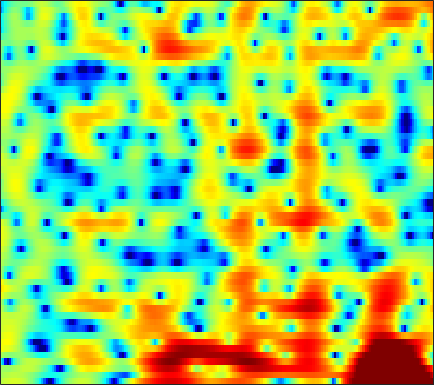

The data file committed next to this chart (first rows):
1.9176, 2.2062, 2.5144, 2.7512, 2.8759, 2.9673, 2.9792, 2.9397, 2.8166, 2.6005, 2.2825, 1.973, 1.4604, 0.81733, 0.22975, -0.70525, -1.8593, -2.9082, -4.6409, -6.9588, -10.266, -14.033, -24.805, -20.012
1.166, 1.422, 1.699, 1.908, 2.022, 2.117, 2.149, 2.132, 2.051, 1.902, 1.687, 1.479, 1.139, 0.7264, 0.3725, -0.154, -0.7367, -1.199, -1.826, -2.432, -2.985, -3.337, -3.697, -3.888
1.215, 1.023, 0.8378, 0.7763, 0.8233, 0.997, 1.259, 1.484, 1.784, 2.04, 2.222, 2.301, 2.321, 2.237, 2.103, 1.829, 1.443, 1.077, 0.4797, -0.2395, -1.119, -1.911, -3.192, -4.824
-3.769, -6.773, -13.84, -26.32, -12.77, -6.786, -3.561, -1.929, -0.3698, 0.7033, 1.433, 1.792, 2.083, 2.206, 2.211, 2.132, 1.967, 1.794, 1.527, 1.229, 0.9077, 0.6532, 0.289, -0.06236
1.714, 1.194, 0.6379, 0.303, 0.2114, 0.2539, 0.3907, 0.491, 0.5619, 0.5152, 0.3156, 0.06421, -0.4194, -1.025, -1.541, -2.287, -3.026, -3.505, -3.945, -4.043, -3.763, -3.338, -2.589, -1.718
3.959, 3.888, 3.74, 3.524, 3.314, 2.95, 2.472, 2.02, 1.272, 0.3392, -0.8152, -1.833, -3.413, -5.242, -6.814, -9.222, -12.14, -14.96, -20.93, -35.45, -19.04, -13.99, -9.626, -6.453
3.742, 4.07, 4.307, 4.328, 4.204, 3.852, 3.279, 2.689, 1.67, 0.3517, -1.311, -2.829, -5.343, -8.611, -11.81, -18.05, -34.04, -26.49, -18.62, -14.98, -12.25, -10.38, -8.017, -5.887
3.032, 3.45, 3.809, 3.954, 3.925, 3.715, 3.32, 2.898, 2.174, 1.266, 0.183, -0.7343, -2.064, -3.43, -4.402, -5.516, -6.236, -6.48, -6.433, -6.104, -5.568, -5.095, -4.42, -3.778
2.593, 2.865, 3.115, 3.235, 3.243, 3.144, 2.927, 2.69, 2.28, 1.774, 1.19, 0.7208, 0.06952, -0.5863, -1.058, -1.642, -2.14, -2.466, -2.808, -3.069, -3.25, -3.364, -3.505, -3.662
2.494, 2.651, 2.789, 2.854, 2.86, 2.811, 2.687, 2.55, 2.31, 2.002, 1.625, 1.297, 0.8053, 0.249, -0.1984, -0.8106, -1.433, -1.901, -2.476, -2.972, -3.359, -3.593, -3.841, -4.045
2.532, 2.491, 2.385, 2.271, 2.215, 2.191, 2.211, 2.247, 2.27, 2.229, 2.066, 1.849, 1.422, 0.8114, 0.2313, -0.723, -1.887, -2.878, -4.291, -5.648, -6.567, -6.719, -6.206, -5.234
1.983, 1.157, -0.223, -1.593, -2.201, -1.951, -0.8296, 0.1308, 1.211, 1.951, 2.34, 2.396, 2.204, 1.713, 1.134, 0.05048, -1.437, -2.902, -5.585, -9.597, -15.4, -15.59, -9.595, -5.483
1.465, -0.01183, -2.797, -6.687, -9.261, -7.642, -4.117, -2.157, -0.4201, 0.5795, 1.042, 1.115, 0.9151, 0.4339, -0.05813, -0.8096, -1.584, -2.15, -2.775, -3.177, -3.228, -2.973, -2.227, -1.181
3.862, 3.215, 2.347, 1.579, 1.143, 0.8276, 0.7642, 0.7715, 0.7405, 0.5383, 0.07841, -0.471, -1.536, -2.945, -4.157, -5.742, -6.808, -6.881, -6.101, -4.921, -3.749, -2.918, -1.931, -1.099
5.359, 4.828, 4.143, 3.543, 3.154, 2.726, 2.356, 2.08, 1.661, 1.113, 0.3068, -0.5228, -2.037, -4.207, -6.463, -10.79, -15.67, -14.11, -9.416, -6.354, -4.374, -3.355, -2.471, -2.014
4.589, 3.665, 2.503, 1.615, 1.234, 1.105, 1.277, 1.49, 1.729, 1.813, 1.688, 1.452, 0.9554, 0.2736, -0.2973, -0.9836, -1.459, -1.605, -1.558, -1.391, -1.245, -1.261, -1.52, -2.065
1.814, -0.4244, -4.584, -10.79, -12.12, -6.598, -2.812, -0.9454, 0.7545, 1.849, 2.551, 2.873, 3.09, 3.137, 3.089, 2.94, 2.715, 2.519, 2.183, 1.764, 1.168, 0.5757, -0.4506, -1.8
1.241, -0.08042, -1.911, -3.315, -3.642, -3.051, -1.863, -0.9415, 0.1335, 1.011, 1.689, 2.081, 2.471, 2.733, 2.853, 2.898, 2.828, 2.695, 2.389, 1.935, 1.271, 0.6331, -0.4355, -1.833
1.732, 1.217, 0.5452, -0.04273, -0.3809, -0.6679, -0.7726, -0.7521, -0.6173, -0.3644, -0.03224, 0.2586, 0.672, 1.062, 1.315, 1.584, 1.75, 1.782, 1.705, 1.472, 1.098, 0.716, 0.06303, -0.727
2.131, 1.767, 1.168, 0.4379, -0.179, -1.07, -2.002, -2.656, -3.322, -3.568, -3.27, -2.748, -1.835, -0.8894, -0.2413, 0.4952, 1.042, 1.329, 1.561, 1.615, 1.529, 1.37, 1.064, 0.6838
2.92, 2.557, 1.837, 0.8332, -0.1462, -1.842, -4.155, -6.521, -11.15, -16.91, -12.36, -8.37, -4.832, -2.465, -1.158, 0.129, 1.02, 1.491, 1.898, 2.093, 2.09, 1.987, 1.748, 1.403
3.616, 3.303, 2.658, 1.778, 0.945, -0.3988, -1.999, -3.343, -5.008, -5.865, -5.339, -4.277, -2.647, -1.196, -0.2929, 0.6362, 1.288, 1.616, 1.841, 1.885, 1.743, 1.543, 1.131, 0.5523
3.73, 3.446, 2.924, 2.254, 1.692, 0.9188, 0.1806, -0.2932, -0.7132, -0.8753, -0.7362, -0.4874, -0.04537, 0.4252, 0.7167, 0.9736, 1.067, 1.008, 0.7791, 0.4166, 0.002783, -0.3357, -0.8314, -1.403
3.844, 3.448, 2.782, 1.956, 1.266, 0.3254, -0.4703, -0.8296, -0.9503, -0.621, -0.02798, 0.4605, 1.027, 1.412, 1.529, 1.427, 0.9658, 0.3728, -0.7013, -2.069, -3.423, -4.118, -4.221, -3.666
3.157, 2.696, 1.867, 0.6703, -0.6094, -3.051, -6.623, -9.535, -8.599, -4.399, -1.345, 0.2491, 1.702, 2.49, 2.725, 2.589, 1.871, 0.9273, -1.047, -4.29, -10.22, -20.3, -12.57, -6.028
-2.012, -1.678, -1.386, -1.513, -1.976, -3.106, -4.6, -5.32, -4.795, -2.802, -0.7229, 0.5393, 1.759, 2.48, 2.732, 2.683, 2.271, 1.728, 0.7393, -0.413, -1.446, -1.957, -1.961, -1.435
-10.06, -6.58, -3.832, -2.248, -1.493, -0.8476, -0.4154, -0.1182, 0.3444, 0.8977, 1.447, 1.819, 2.187, 2.4, 2.429, 2.309, 2.034, 1.74, 1.287, 0.8286, 0.3784, 0.09856, -0.21, -0.4625
-3.539, -2.684, -1.482, -0.3768, 0.3204, 1.067, 1.637, 1.945, 2.26, 2.442, 2.505, 2.467, 2.312, 2.03, 1.751, 1.336, 0.8769, 0.5499, 0.1449, -0.2111, -0.5129, -0.716, -1.041, -1.427
-0.3719, 0.1937, 0.9703, 1.716, 2.206, 2.743, 3.122, 3.287, 3.344, 3.194, 2.857, 2.463, 1.758, 0.8291, 0.02163, -1.142, -2.258, -2.923, -3.427, -3.495, -3.267, -3.061, -2.874, -2.856
-0.0908, 0.8767, 1.975, 2.844, 3.352, 3.842, 4.104, 4.169, 4.036, 3.66, 3.003, 2.303, 1.047, -0.647, -2.294, -5.196, -9.228, -13.05, -14.55, -10.66, -7.621, -6.158, -4.831, -4.125
-0.445, 0.8072, 2.086, 3.022, 3.537, 3.998, 4.223, 4.233, 4.048, 3.62, 2.916, 2.199, 0.9502, -0.6581, -2.142, -4.524, -7.239, -9.045, -9.893, -8.862, -7.401, -6.465, -5.575, -5.036
0.7256, 1.467, 2.287, 2.916, 3.269, 3.586, 3.737, 3.727, 3.568, 3.219, 2.688, 2.162, 1.296, 0.2454, -0.6269, -1.863, -3.051, -3.858, -4.685, -5.236, -5.605, -5.759, -5.963, -6.137
2.051, 2.311, 2.619, 2.859, 2.997, 3.12, 3.175, 3.176, 3.103, 2.924, 2.633, 2.319, 1.763, 1.044, 0.4088, -0.5424, -1.607, -2.456, -3.635, -4.814, -5.91, -6.64, -7.454, -8.079
2.809, 2.762, 2.645, 2.481, 2.346, 2.223, 2.21, 2.314, 2.517, 2.742, 2.864, 2.849, 2.651, 2.212, 1.693, 0.7708, -0.4613, -1.573, -3.423, -5.6, -8.063, -10.02, -11.78, -12.16
2.792, 2.56, 1.906, 0.8588, -0.1184, -1.334, -1.637, -1.02, 0.4611, 1.954, 3.076, 3.641, 4.017, 3.977, 3.683, 2.905, 1.713, 0.49, -1.607, -4.516, -8.58, -12.83, -19.85, -16.33
1.177, 1.155, 0.3873, -1.402, -3.717, -9.276, -15.31, -8.292, -2.646, 0.5176, 2.514, 3.484, 4.248, 4.509, 4.435, 3.969, 3.105, 2.2, 0.72, -1.079, -2.997, -4.468, -5.971, -6.849
0.2676, 0.5145, 0.4303, -0.0427, -0.5457, -1.103, -1.151, -0.794, 0.1528, 1.213, 2.172, 2.73, 3.249, 3.486, 3.462, 3.203, 2.643, 2.047, 1.01, -0.2403, -1.782, -3.028, -4.996, -7.222
1.121, 1.236, 1.241, 1.111, 0.9719, 0.7727, 0.6474, 0.6392, 0.764, 1.053, 1.408, 1.697, 2.031, 2.26, 2.314, 2.215, 1.922, 1.552, 0.8418, -0.1129, -1.303, -2.371, -4.13, -6.379
1.794, 1.841, 1.719, 1.392, 1.022, 0.3775, -0.3643, -0.8496, -1.323, -1.375, -1, -0.5259, 0.1546, 0.7337, 1.066, 1.285, 1.275, 1.122, 0.74, 0.1829, -0.4855, -1.085, -1.868, -2.567
2.392, 2.565, 2.428, 1.848, 1.071, -0.4574, -2.749, -5.067, -8.786, -9.743, -6.5, -4.211, -1.974, -0.5467, 0.1737, 0.7178, 0.8851, 0.8179, 0.5402, 0.105, -0.432, -0.8342, -1.247, -1.426
3.417, 3.729, 3.722, 3.22, 2.506, 1.068, -0.9894, -2.967, -5.644, -6.428, -4.702, -3.133, -1.517, -0.4867, -0.06477, 0.1757, 0.06566, -0.2104, -0.8039, -1.675, -2.796, -3.694, -4.857, -5.414
4.058, 4.285, 4.332, 4.097, 3.756, 3.07, 2.225, 1.551, 0.7404, 0.1118, -0.2736, -0.4777, -0.7674, -1.122, -1.494, -2.104, -2.787, -3.368, -4.283, -5.482, -7.212, -9.247, -13.86, -27.65
4.069, 4.242, 4.362, 4.339, 4.213, 3.908, 3.449, 3.015, 2.334, 1.532, 0.5795, -0.2618, -1.579, -3.187, -4.527, -6.449, -8.047, -8.682, -8.883, -8.716, -8.768, -8.923, -9.295, -9.264
3.177, 3.544, 3.971, 4.257, 4.352, 4.329, 4.099, 3.791, 3.174, 2.329, 1.183, 0.08625, -1.771, -4.298, -6.839, -11.87, -23.18, -25.61, -14.4, -10.53, -8.551, -7.61, -6.781, -6.198
0.6147, 1.642, 2.736, 3.519, 3.922, 4.215, 4.258, 4.131, 3.745, 3.102, 2.21, 1.36, -0.03234, -1.72, -3.153, -5.08, -6.623, -7.109, -6.984, -6.388, -5.793, -5.491, -5.258, -5.205
-1.794, -0.1872, 1.352, 2.422, 2.995, 3.491, 3.739, 3.775, 3.655, 3.328, 2.825, 2.348, 1.588, 0.7373, 0.06832, -0.7877, -1.556, -2.042, -2.551, -3.012, -3.475, -3.912, -4.662, -5.641
-0.7672, 0.03923, 0.9698, 1.705, 2.13, 2.568, 2.848, 2.964, 2.999, 2.919, 2.709, 2.482, 2.107, 1.673, 1.318, 0.8192, 0.3145, -0.1025, -0.6655, -1.306, -2.103, -2.818, -4.062, -5.748
0.4139, 0.5315, 0.7188, 0.9451, 1.132, 1.409, 1.68, 1.859, 2.016, 2.088, 2.064, 1.984, 1.824, 1.619, 1.461, 1.234, 1, 0.8122, 0.4759, 0.04253, -0.5453, -1.125, -2.085, -3.316
0.433, -0.1442, -0.8439, -1.245, -1.232, -0.8485, -0.2301, 0.2434, 0.7227, 0.9655, 1.002, 0.9057, 0.7128, 0.5378, 0.5056, 0.6023, 0.8211, 1.056, 1.269, 1.357, 1.292, 1.087, 0.6927, 0.1212
-0.4663, -2.374, -5.951, -10.12, -9.941, -6.065, -3.054, -1.592, -0.4466, -0.1002, -0.414, -1.035, -2.292, -3.539, -3.859, -2.927, -1.223, 0.02356, 1.37, 2.284, 2.819, 2.988, 2.983, 2.762
0.1713, -1.397, -3.877, -5.948, -5.908, -4.072, -2.072, -0.9877, -0.2101, -0.1489, -0.9366, -2.179, -5.133, -10.8, -16.12, -8.565, -3.321, -0.9245, 1.207, 2.528, 3.236, 3.502, 3.475, 3.154
0.3594, -0.006753, -0.3588, -0.5209, -0.4367, -0.1334, 0.3205, 0.6052, 0.8158, 0.7547, 0.397, -0.06612, -0.7783, -1.314, -1.386, -0.8624, 0.08595, 0.8681, 1.745, 2.331, 2.551, 2.477, 2.049, 1.22
-2.143, -1.59, -0.9126, -0.3043, 0.07368, 0.5435, 0.9067, 1.11, 1.295, 1.34, 1.308, 1.252, 1.176, 1.152, 1.211, 1.386, 1.664, 1.842, 2.026, 2.019, 1.795, 1.392, 0.6003, -0.6267
-5.481, -3.802, -2.175, -0.9585, -0.2691, 0.4314, 0.8831, 1.111, 1.266, 1.311, 1.277, 1.257, 1.256, 1.328, 1.45, 1.667, 1.907, 2.059, 2.152, 2.064, 1.732, 1.312, 0.4458, -0.7236
-4.776, -3.469, -1.918, -0.6989, 0.0451, 0.7296, 1.137, 1.245, 1.132, 0.8033, 0.3118, -0.0683, -0.3748, -0.2601, 0.09921, 0.8286, 1.576, 2.095, 2.559, 2.766, 2.63, 2.343, 1.608, 0.54
-4.318, -3.154, -1.622, -0.3374, 0.4137, 1.089, 1.381, 1.3, 0.7748, -0.3704, -2.26, -4.332, -7.67, -8.033, -5.377, -1.945, 0.5233, 1.784, 2.947, 3.568, 3.758, 3.612, 3.141, 2.262
-8.436, -5.846, -3.44, -1.754, -0.8669, -0.05056, 0.3142, 0.3136, -0.07532, -1.03, -2.642, -4.308, -6.675, -6.754, -4.871, -2.01, 0.1968, 1.39, 2.485, 3.071, 3.273, 3.178, 2.828, 2.24
-6.579, -5.422, -4.029, -2.901, -2.211, -1.46, -0.9064, -0.6076, -0.403, -0.3552, -0.4514, -0.5419, -0.5336, -0.2576, 0.1384, 0.8363, 1.522, 1.976, 2.319, 2.409, 2.192, 1.885, 1.228, 0.4912
